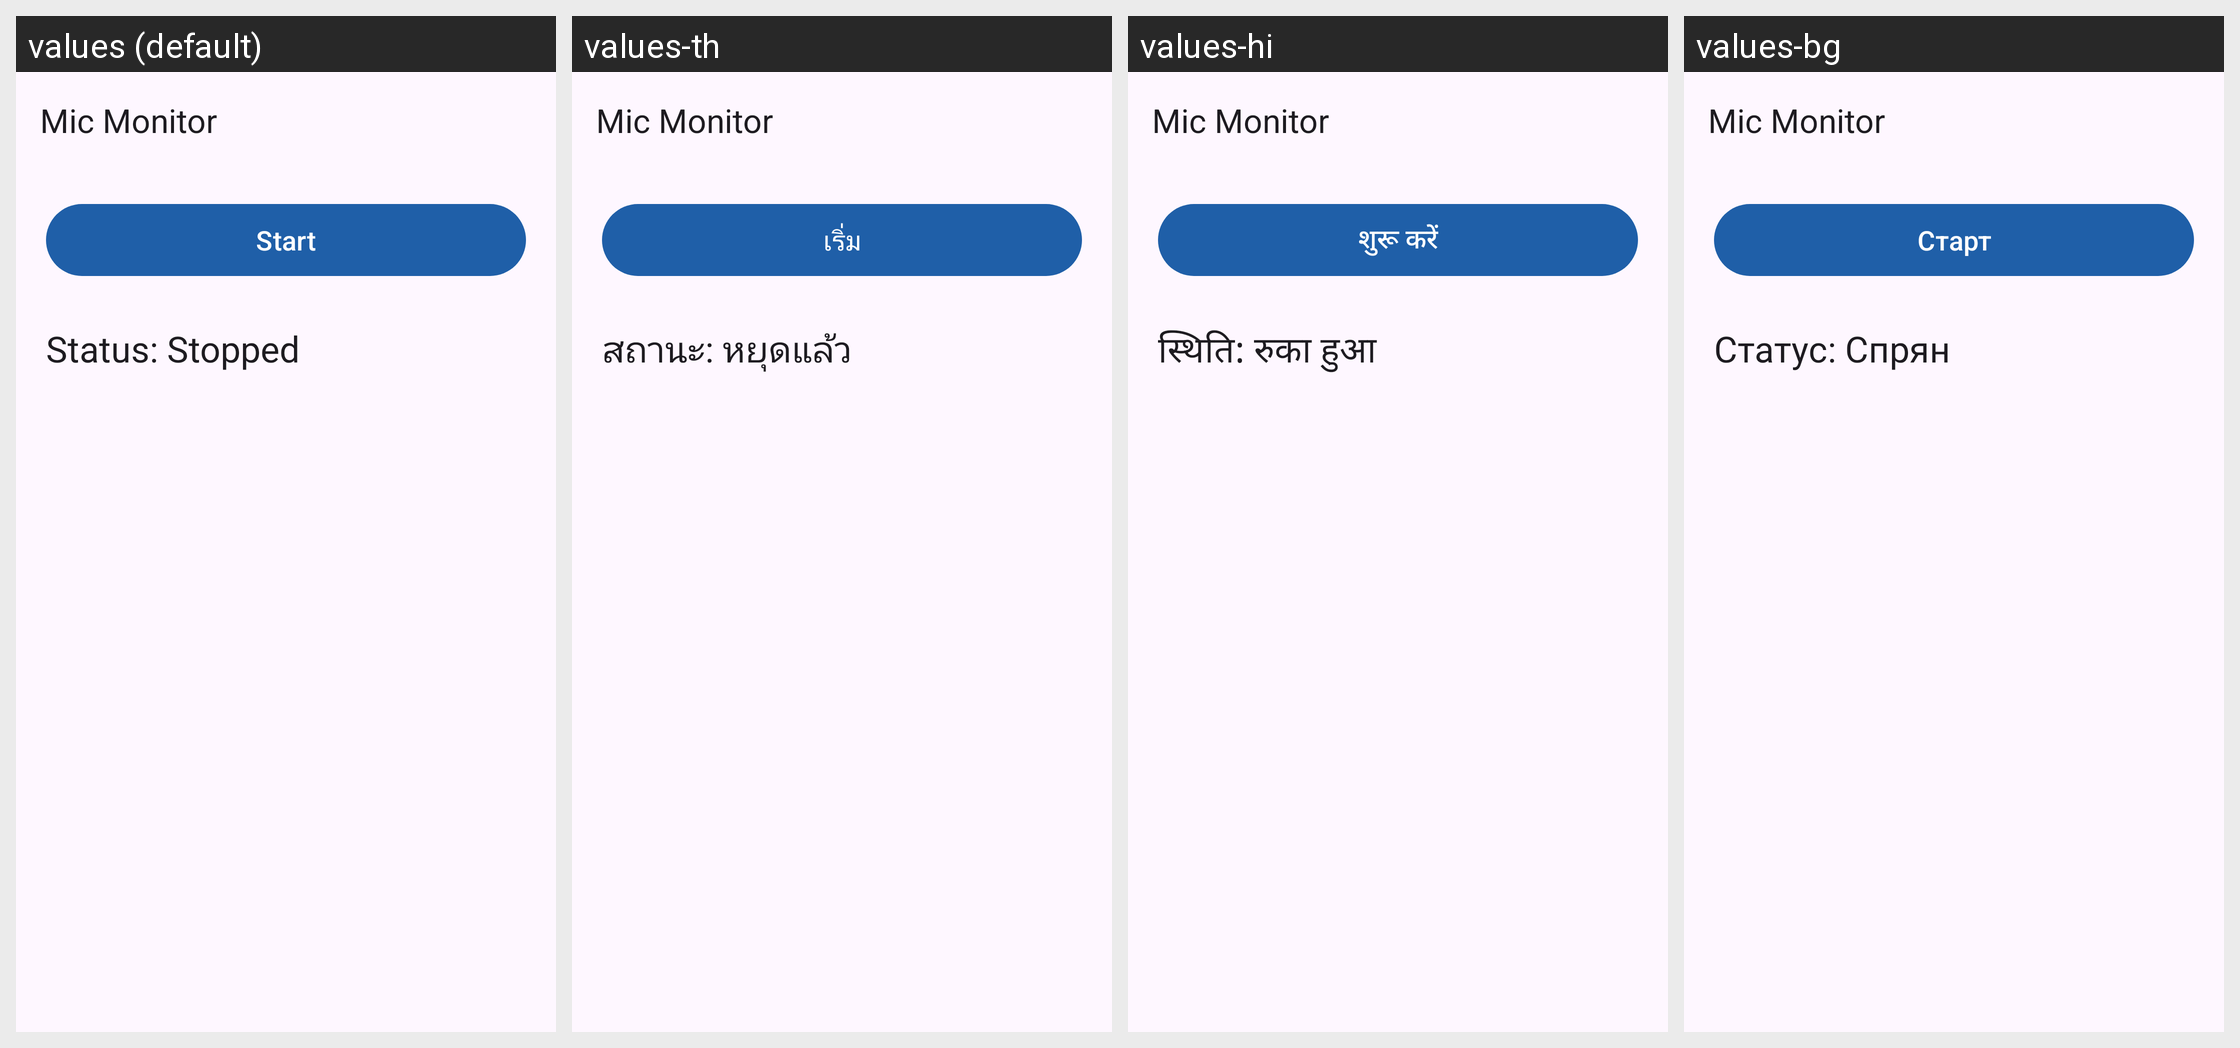

For this localized Android screen grid, give each drawn string resource with its value in every locale shown.
Android screen res/layout/activity_main.xml rendered under 4 locales, left to right: values (default), values-th, values-hi, values-bg. Device: Nexus 5 (rendered at 1080×1920; each locale shown at half size, 540×960, under a caption strip naming it); theme Theme.MicMonitor.
Other locales in the repository, not shown: values-ar, values-bn, values-cs, values-da, values-de, values-eo, values-es, values-fi, values-fr, values-gl, values-in, values-it, values-ja, values-ka, values-ko, values-pl, values-pt, values-pt-rPT, values-ru, values-sk, values-sl, values-tr, values-uk, values-ur, values-vi, values-zh-rCN, values-zh-rTW.
Strings drawn on this screen, with the default value and each locale's value (text and hints the layout hard-codes, and strings that could not be matched under every locale, appear in the picture but are not listed):

app_name
  values: Mic Monitor
  values-th: Mic Monitor
  values-hi: Mic Monitor
  values-bg: Mic Monitor

action_start
  values: Start
  values-th: เริ่ม
  values-hi: शुरू करें
  values-bg: Старт

status_stopped
  values: Status: Stopped
  values-th: สถานะ: หยุดแล้ว
  values-hi: स्थिति: रुका हुआ
  values-bg: Статус: Спрян
